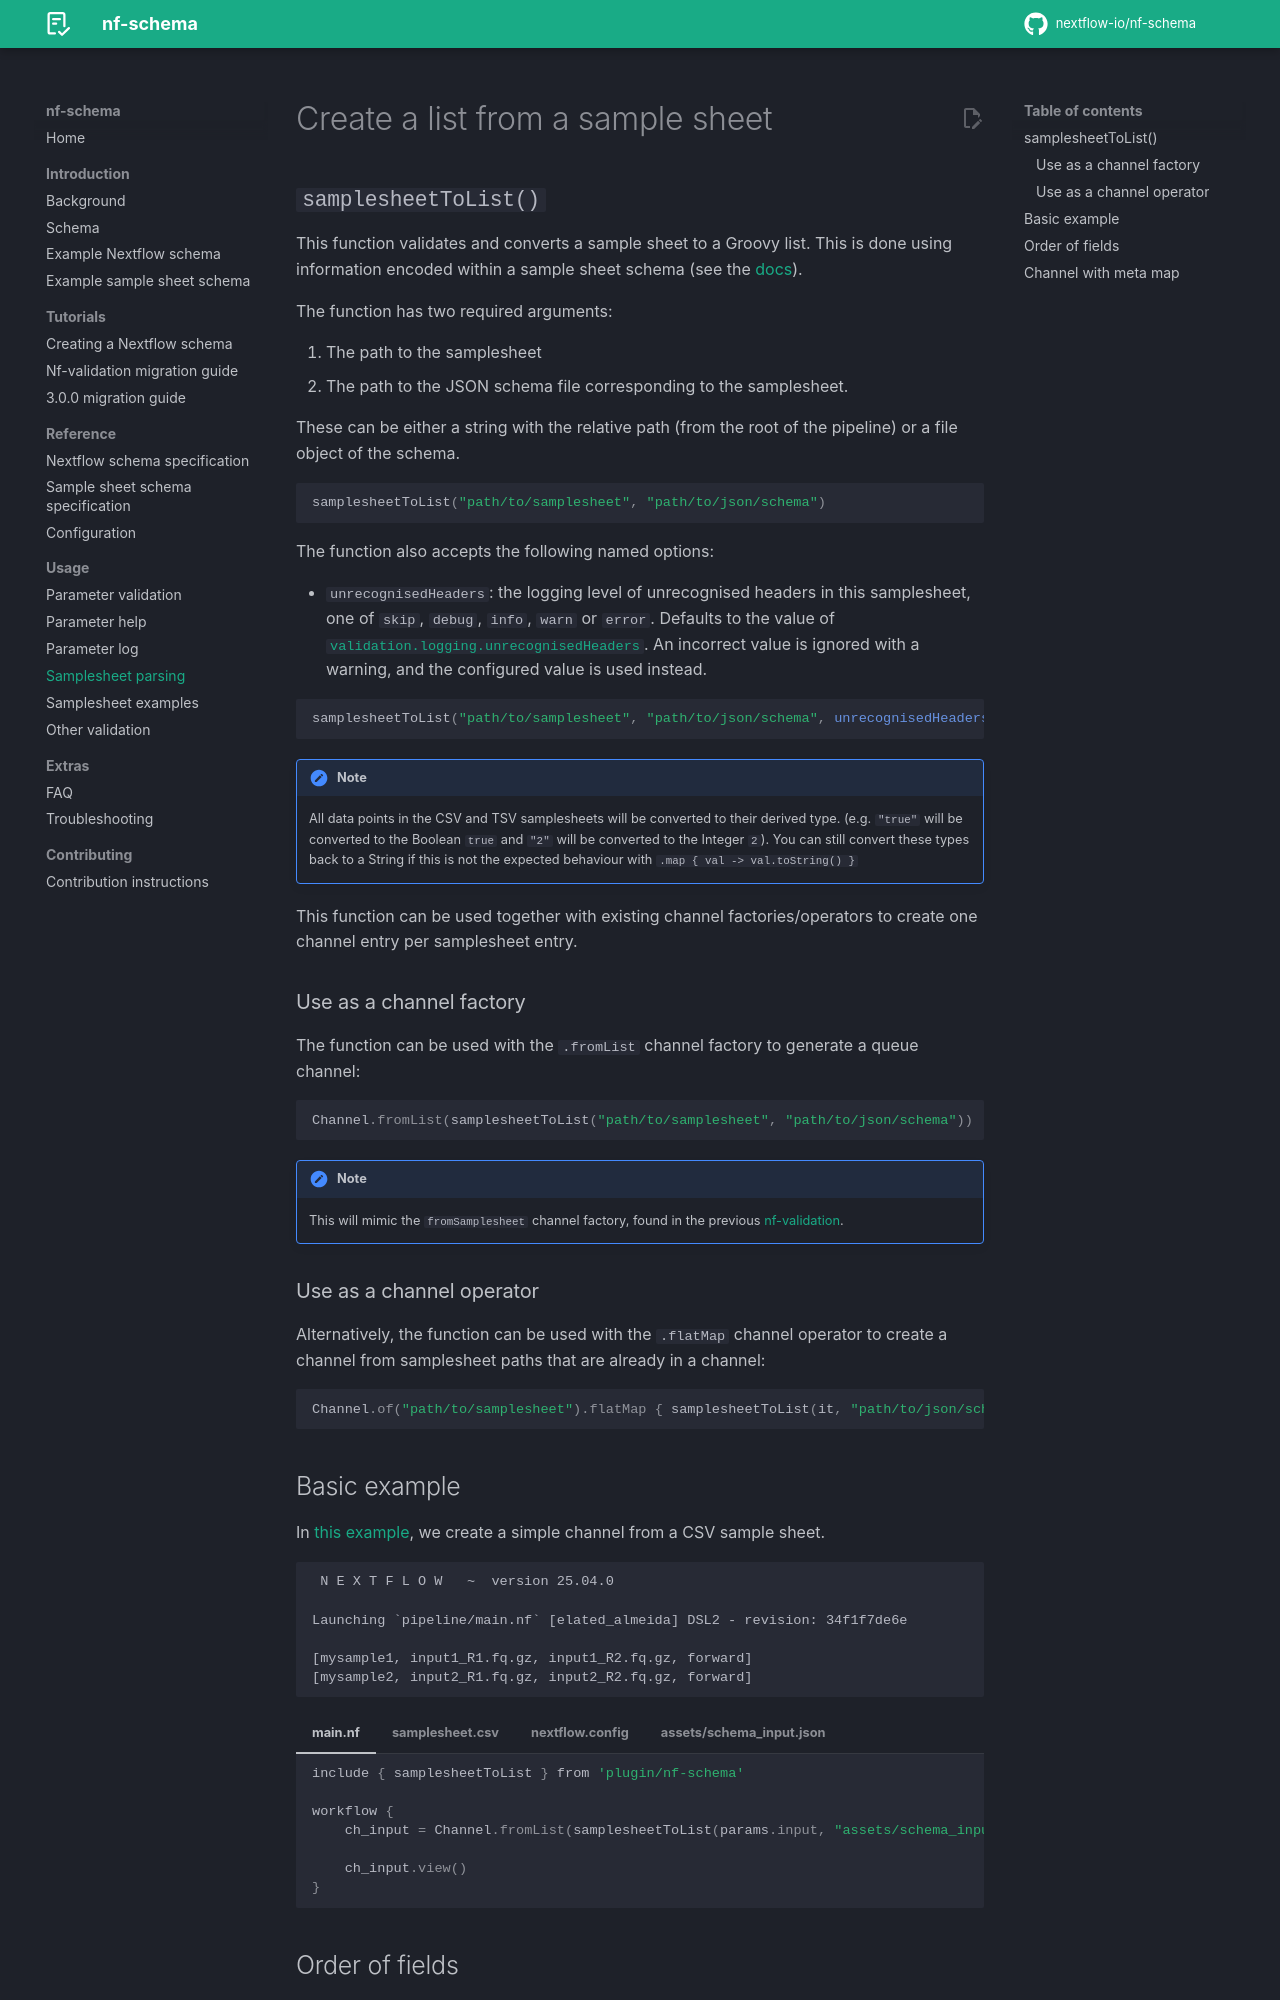

repository: nextflow-io/nf-schema · page: 3.1.0/samplesheets/samplesheetToList/index.html · generator: mkdocs

---
title: Create a channel
description: Functions to create a list from a sample sheet.
---

# Create a list from a sample sheet

## `samplesheetToList()`

This function validates and converts a sample sheet to a Groovy list. This is done using information encoded within a sample sheet schema (see the [docs](../nextflow_schema/sample_sheet_schema_specification.md)).

The function has two required arguments:

1. The path to the samplesheet
2. The path to the JSON schema file corresponding to the samplesheet.

These can be either a string with the relative path (from the root of the pipeline) or a file object of the schema.

```groovy
samplesheetToList("path/to/samplesheet", "path/to/json/schema")
```

The function also accepts the following named options:

- `unrecognisedHeaders`: the logging level of unrecognised headers in this samplesheet, one of `skip`, `debug`, `info`, `warn` or `error`. Defaults to the value of [`validation.logging.unrecognisedHeaders`](../configuration/configuration.md#unrecognisedheaders). An incorrect value is ignored with a warning, and the configured value is used instead.

```groovy
samplesheetToList("path/to/samplesheet", "path/to/json/schema", unrecognisedHeaders: "skip")
```

!!! note

    All data points in the CSV and TSV samplesheets will be converted to their derived type. (e.g. `"true"` will be converted to the Boolean `true` and `"2"` will be converted to the Integer `2`). You can still convert these types back to a String if this is not the expected behaviour with `.map { val -> val.toString() }`

This function can be used together with existing channel factories/operators to create one channel entry per samplesheet entry.

### Use as a channel factory

The function can be used with the `.fromList` channel factory to generate a queue channel:

```groovy
Channel.fromList(samplesheetToList("path/to/samplesheet", "path/to/json/schema"))
```

!!! note

    This will mimic the `fromSamplesheet` channel factory, found in the previous [nf-validation](https://github.com/nextflow-io/nf-validation).

### Use as a channel operator

Alternatively, the function can be used with the `.flatMap` channel operator to create a channel from samplesheet paths that are already in a channel:

```groovy
Channel.of("path/to/samplesheet").flatMap { samplesheetToList(it, "path/to/json/schema") }
```
